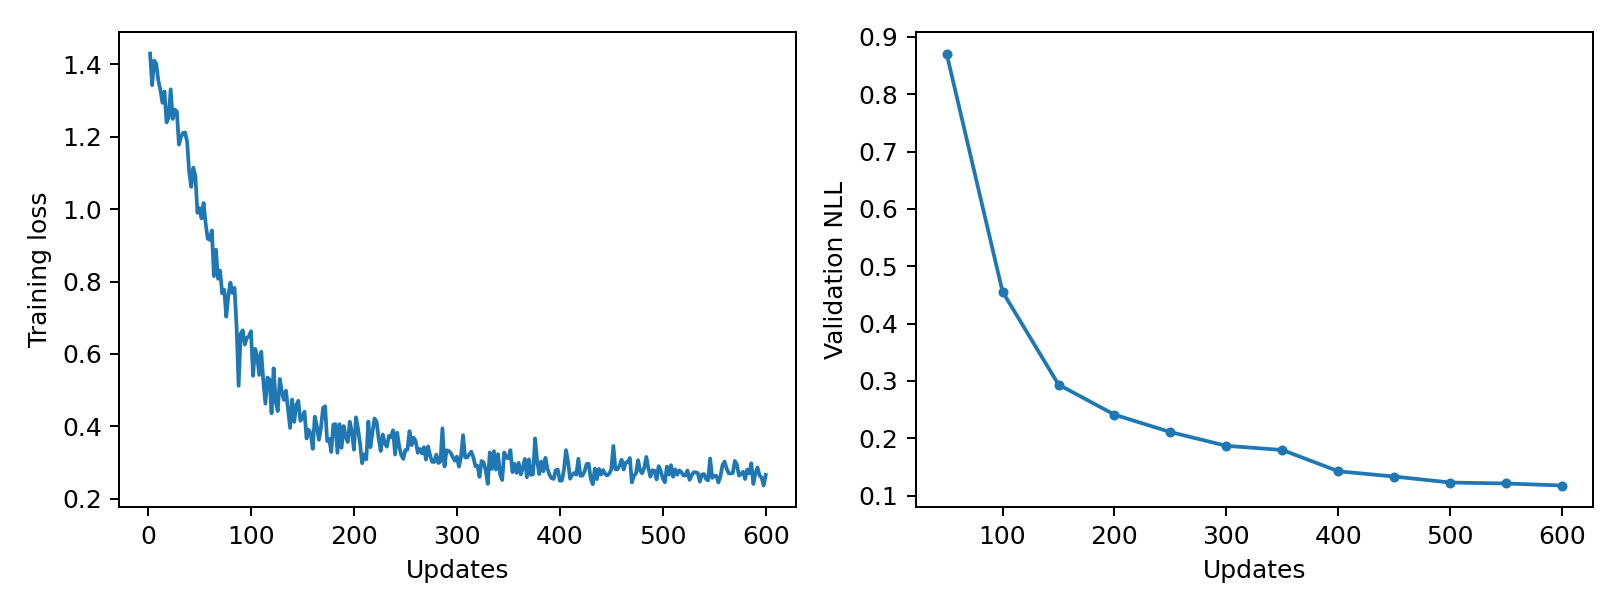

Values plotted in this chart, from the file beside it:
epoch, updates, train_loss, validation_nll, train_seconds, peak_gpu_mib
1, 2, 1.429, , 0.1766, 1196
2, 4, 1.342, , 0.1708, 1196
3, 6, 1.41, , 0.1694, 1196
4, 8, 1.401, , 0.1727, 1196
5, 10, 1.354, , 0.1777, 1196
6, 12, 1.33, , 0.1758, 1196
7, 14, 1.293, , 0.1746, 1196
8, 16, 1.325, , 0.1745, 1196
9, 18, 1.239, , 0.1751, 1196
10, 20, 1.252, , 0.176, 1196
11, 22, 1.33, , 0.1767, 1196
12, 24, 1.249, , 0.1746, 1196
13, 26, 1.275, , 0.18, 1196
14, 28, 1.269, , 0.1776, 1196
15, 30, 1.178, , 0.1792, 1196
16, 32, 1.199, , 0.177, 1196
17, 34, 1.21, , 0.1736, 1196
18, 36, 1.212, , 0.173, 1196
19, 38, 1.185, , 0.1745, 1196
20, 40, 1.101, , 0.1783, 1196
21, 42, 1.061, , 0.1822, 1196
22, 44, 1.114, , 0.179, 1196
23, 46, 1.091, , 0.1744, 1196
24, 48, 0.9897, , 0.1746, 1196
25, 50, 1.003, 0.8711, 0.1797, 1196
26, 52, 0.9742, , 0.1761, 1196
27, 54, 1.017, , 0.1757, 1196
28, 56, 0.9596, , 0.1758, 1196
29, 58, 0.9184, , 0.1757, 1196
30, 60, 0.915, , 0.1775, 1196
31, 62, 0.941, , 0.1774, 1196
32, 64, 0.815, , 0.177, 1196
33, 66, 0.8878, , 0.1728, 1196
34, 68, 0.8076, , 0.1755, 1196
35, 70, 0.8301, , 0.1735, 1196
36, 72, 0.7675, , 0.1754, 1196
37, 74, 0.7775, , 0.178, 1196
38, 76, 0.7032, , 0.176, 1196
39, 78, 0.7611, , 0.1752, 1196
40, 80, 0.7968, , 0.1735, 1196
41, 82, 0.7684, , 0.1757, 1196
42, 84, 0.7826, , 0.1751, 1196
43, 86, 0.6771, , 0.1736, 1196
44, 88, 0.5121, , 0.17, 1196
45, 90, 0.6561, , 0.1778, 1196
46, 92, 0.6655, , 0.1784, 1196
47, 94, 0.6261, , 0.1945, 1196
48, 96, 0.6441, , 0.1854, 1196
49, 98, 0.6493, , 0.1812, 1196
50, 100, 0.6628, 0.4556, 0.1769, 1196
51, 102, 0.5398, , 0.1798, 1196
52, 104, 0.6144, , 0.1758, 1196
53, 106, 0.5948, , 0.1754, 1196
54, 108, 0.5424, , 0.1754, 1196
55, 110, 0.6061, , 0.176, 1196
56, 112, 0.5249, , 0.1758, 1196
57, 114, 0.463, , 0.1761, 1196
58, 116, 0.535, , 0.1734, 1196
59, 118, 0.5295, , 0.1755, 1196
60, 120, 0.4363, , 0.1745, 1196
... 240 more rows
